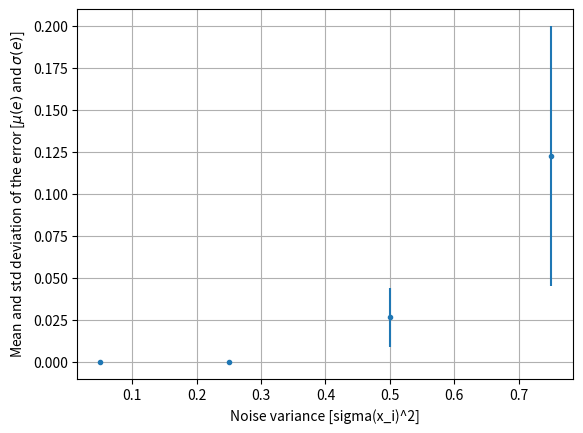
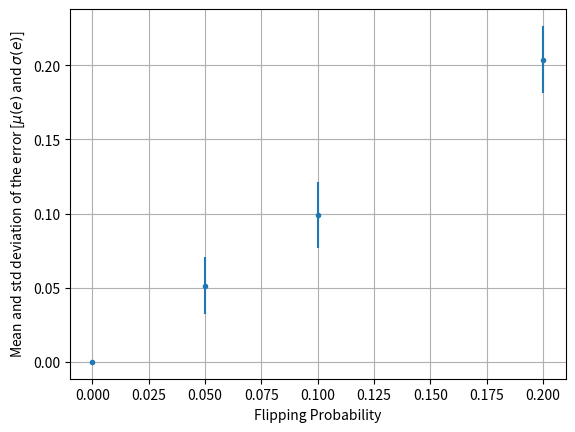

Python code for these plots, in order:
#! /usr/bin/python3

import numpy as np
import random
import matplotlib.pyplot as plt

def generatePoints(size, sigma_sqr):
    x1_1 = np.random.normal(1, sigma_sqr, int (size/2))
    x1_2 = np.random.normal(0, sigma_sqr, int (size/2))
    x1 = np.array ((x1_1, x1_2)).T
    x2_1 = np.random.normal(-1, sigma_sqr, int (size/2))
    x2_2 = np.random.normal(0, sigma_sqr, int (size/2))
    x2 = np.array ((x2_1, x2_2)).T
    x = np.concatenate ([x1, x2])
    y_1 = [1 for i in x1_1]
    y_2 = [0 for i in x1_2]
    y = np.concatenate ([y_1, y_2])
    S = [list(a) for a in zip(x,y)]
    return S

def trainPerceptron(S):
    w = np.array([0, 0])
    for sample in S:
        if (np.dot(w, sample[0]) > 0):
            if (sample[1] == 0):
                w = w - sample[0]
        else:
            if (sample[1] == 1):
                w = w + sample[0]
    return w

def calcError(w, S):
    numErrors = 0
    for sample in S:
        if (np.dot(sample[0], w) > 0 and sample[1] == 0):
            numErrors = numErrors + 1
        if (np.dot(sample[0], w) <= 0 and sample[1] == 1):
            numErrors = numErrors + 1
    return float(numErrors) / float(len(S))

def labelFlip(S, p):
    for count, sample in enumerate(S):
        if(random.random() < p):
            if(sample[1] == 0):
                sample[1] = 1
            elif(sample[1] == 1):
                sample[1] = 0
            S[count] = sample
    return S

def ex1_1():
    mean = []
    std = []
    sigmaSet = [0.05, 0.25, 0.50, 0.75]
    for sigma_sqr in sigmaSet:
        e = []
        for it in range(50):
            s = generatePoints(200, sigma_sqr)
            w = trainPerceptron(s)
            e = e + [calcError(w, s)]
        e = np.array(e)
        mean = mean + [np.mean(e)]
        std = std + [np.std(e)]
        print ("for sigma  _sqr = " + str(sigma_sqr) + ": mu(e) = " + str(np.mean(e))
        + " and sigma_sqr(e) = " + str(np.std(e)))

    plt.errorbar(sigmaSet, mean, yerr = std, fmt = '.')
    plt.grid()
    plt.xlabel("Noise variance [sigma(x_i)^2]")
    plt.ylabel("Mean and std deviation of the error [$\mu(e)$ and $\sigma(e)$]")
    plt.savefig("ex1_1.pdf")
    plt.close()

def ex1_2():
    mean = []
    std = []
    pSet = [0.00, 0.05, 0.10, 0.20]
    for p in pSet:
        e = []
        for it in range(50):
            s = generatePoints(200, 0.15)
            w = trainPerceptron(s)
            s_flipped = labelFlip(s, p)
            e = e + [calcError(w, s_flipped)]
        e = np.array(e)
        mean = mean + [np.mean(e)]
        std = std + [np.std(e)]
        print ("for sigma  _sqr = 0.15 and flipping probability " + str(p)
               + ": mu(e) = " + str(np.mean(e)) + " and sigma_sqr(e) = "
               + str(np.std(e)))

    plt.errorbar(pSet, mean, yerr = std, fmt = '.')
    plt.grid()
    plt.xlabel("Flipping Probability")
    plt.ylabel("Mean and std deviation of the error [$\mu(e)$ and $\sigma(e)$]")
    plt.savefig("ex1_2.pdf")
    plt.close()

ex1_1()
ex1_2()
